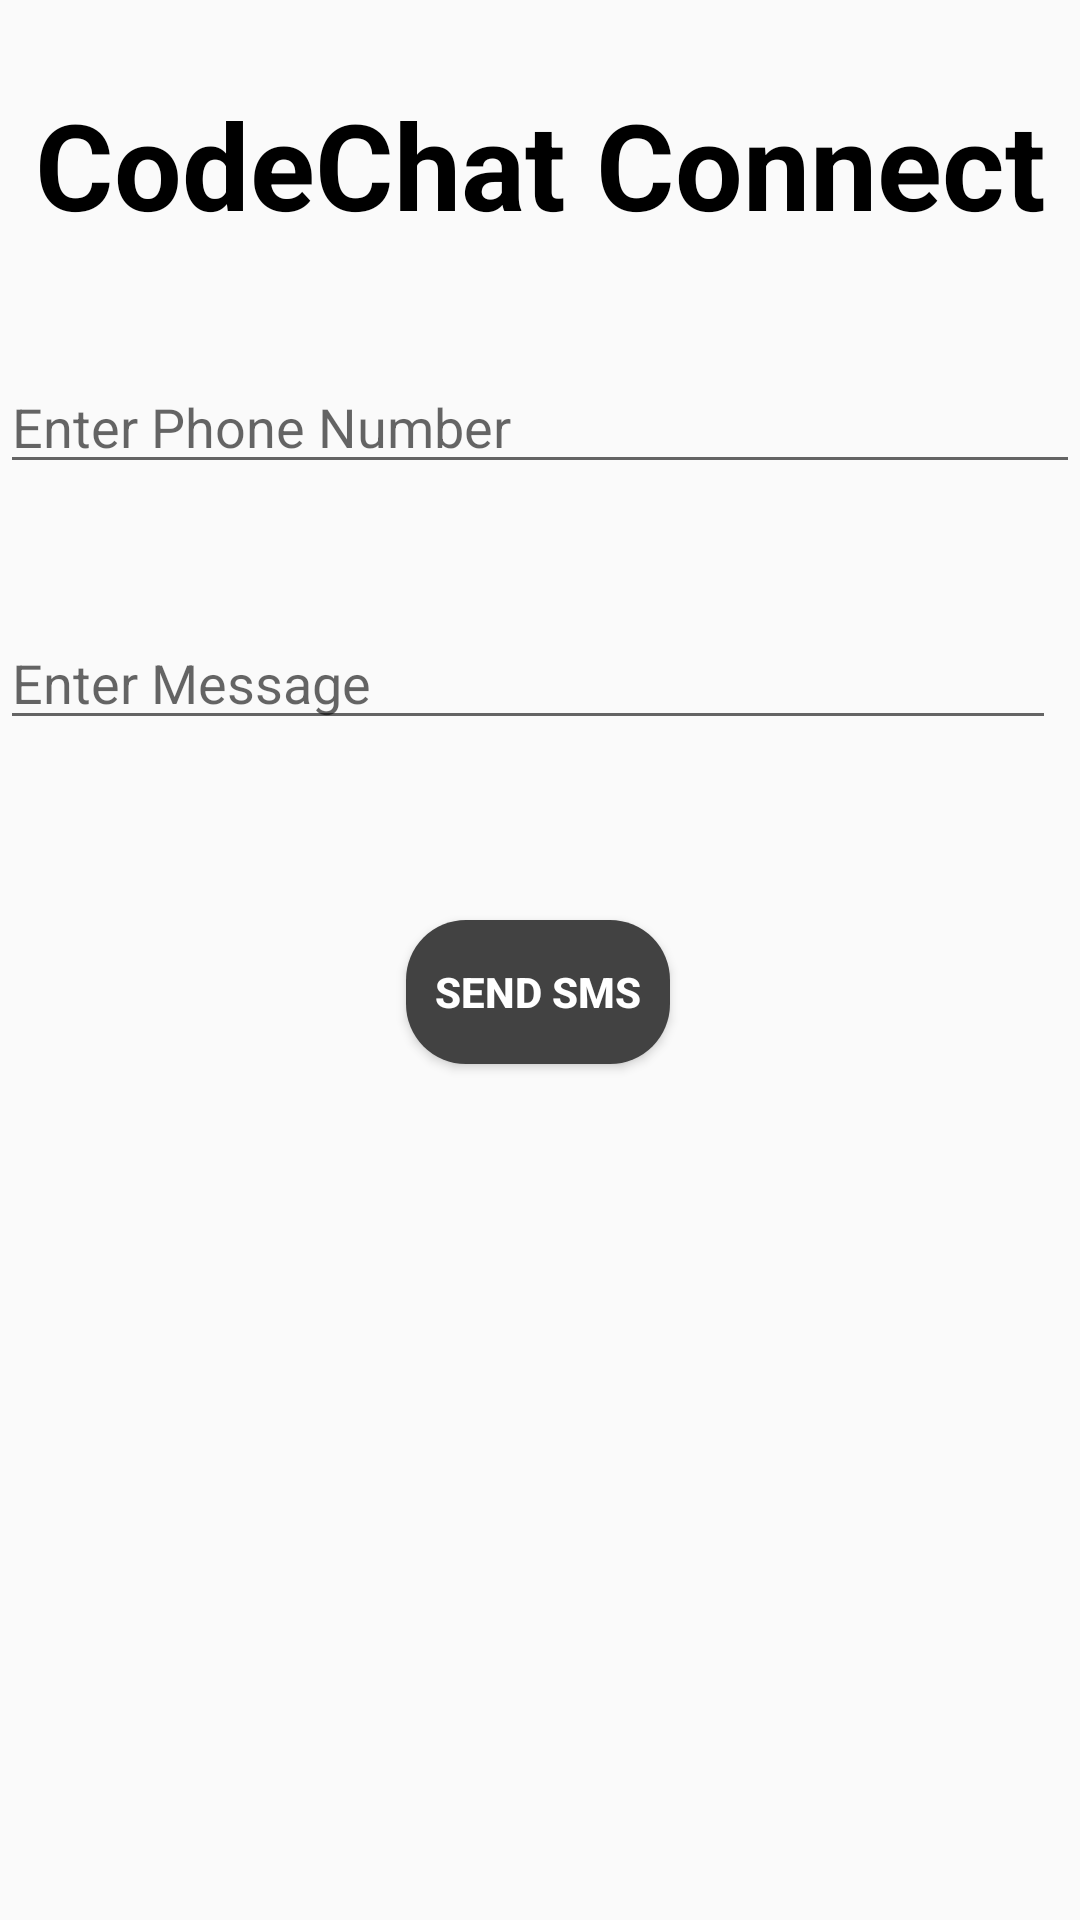

Layout XML and referenced resources for this Android screen:
<!-- AndroidManifest.xml: application theme Theme.SplashScreenSMS -->
<!-- res/layout/activity_main.xml -->
<?xml version="1.0" encoding="utf-8"?>
<androidx.constraintlayout.widget.ConstraintLayout xmlns:android="http://schemas.android.com/apk/res/android"
    xmlns:app="http://schemas.android.com/apk/res-auto"
    xmlns:tools="http://schemas.android.com/tools"
    android:layout_width="match_parent"
    android:layout_height="match_parent"
    tools:context=".MainActivity">

    <TextView
        android:id="@+id/name"
        android:layout_width="wrap_content"
        android:layout_height="wrap_content"
        android:layout_marginTop="28dp"
        android:text="CodeChat Connect"
        android:textColor="@color/black"
        android:textSize="40dp"
        android:textStyle="bold"
        app:layout_constraintEnd_toEndOf="parent"
        app:layout_constraintStart_toStartOf="parent"
        app:layout_constraintTop_toTopOf="parent" />

    <EditText
        android:id="@+id/phone_number"
        android:layout_width="match_parent"
        android:layout_height="wrap_content"
        android:layout_marginTop="120dp"
        android:ems="10"
        android:hint="Enter Phone Number"
        android:inputType="phone"
        app:layout_constraintStart_toStartOf="parent"
        app:layout_constraintTop_toTopOf="parent" />

    <EditText
        android:id="@+id/message"
        android:layout_width="match_parent"
        android:layout_height="wrap_content"

        android:layout_marginTop="44dp"
        android:layout_marginEnd="8dp"
        android:layout_marginRight="8dp"
        android:ems="10"
        android:hint="Enter Message"
        android:inputType="textMultiLine"
        app:layout_constraintEnd_toEndOf="parent"
        app:layout_constraintHorizontal_bias="0.0"
        app:layout_constraintStart_toStartOf="parent"
        app:layout_constraintTop_toBottomOf="@+id/phone_number" />

    <Button
        android:id="@+id/button"
        android:layout_width="wrap_content"
        android:layout_height="wrap_content"
        android:layout_marginStart="8dp"
        android:layout_marginLeft="8dp"
        android:layout_marginTop="60dp"
        android:layout_marginEnd="8dp"
        android:layout_marginRight="8dp"
        android:text="Send SMS"
        android:background="@drawable/button_work"
        android:textColor="@color/white"
        android:textStyle="bold"
        app:layout_constraintEnd_toEndOf="parent"
        app:layout_constraintHorizontal_bias="0.498"
        app:layout_constraintStart_toStartOf="parent"
        app:layout_constraintTop_toBottomOf="@+id/message" />


</androidx.constraintlayout.widget.ConstraintLayout>
<!-- resources referenced by this layout -->
<resources>
  <!-- drawable button_work (drawable) -->
  <?xml version="1.0" encoding="utf-8"?>
  <shape xmlns:android="http://schemas.android.com/apk/res/android">
    <corners
        android:radius="20dp"/>
      <solid android:color="@color/cardview_dark_background"/>
  </shape>
  <style name="Theme.SplashScreenSMS" parent="Base.Theme.SplashScreenSMS" />
  <style name="Base.Theme.SplashScreenSMS" parent="Theme.AppCompat.Light.NoActionBar">
          
          
      </style>
  <!-- not gathered from this repository: default colours our renderer supplied (Android Studio template values) -->
  <color name="black">#FF000000</color>
  <color name="white">#FFFFFFFF</color>
</resources>
